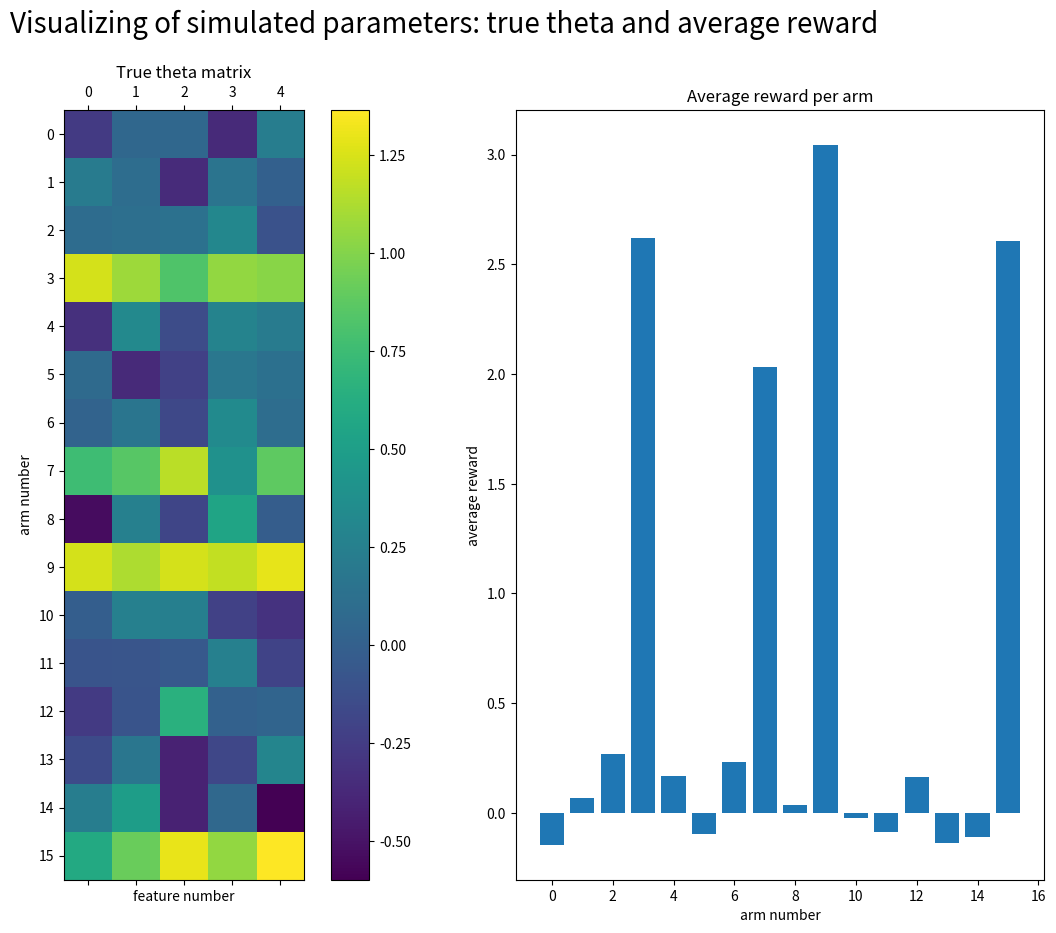
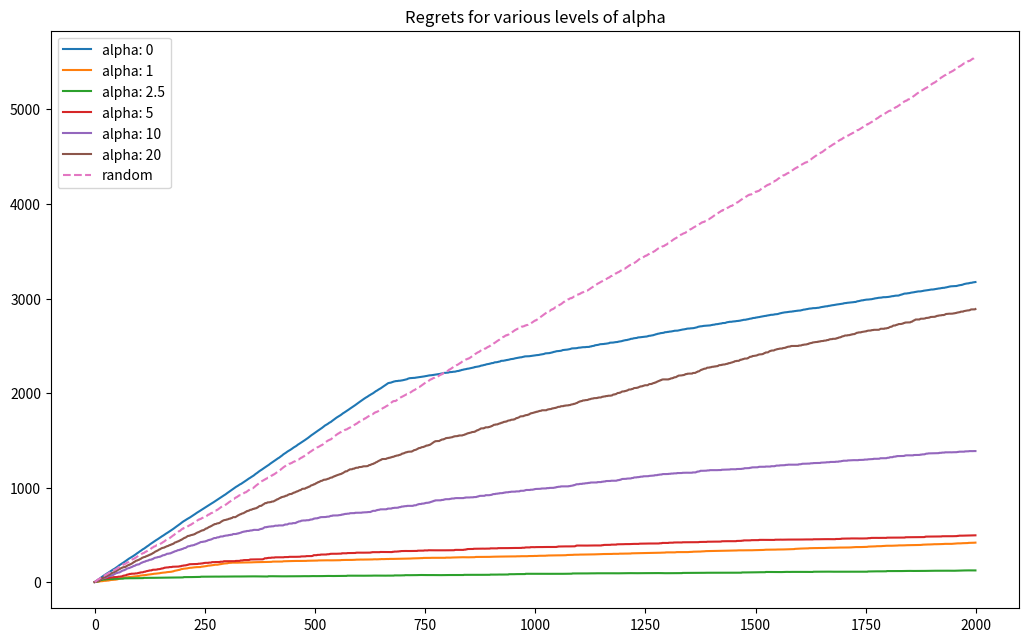

Here is the Python script that generated these plots, in order: (Note: this script raises an exception after producing the figures.)
#!/usr/bin/env python
# coding: utf-8

# # Contextual Bandit
# Learned from: https://github.com/etiennekintzler/bandits_algorithm/blob/master/linUCB.ipynb

# Learned from: A Contextual-Bandit Approach to Personalized News Article Recommendation (paper from Li et al.)
# ## Problem formulation
# 
# A contextual bandit A proceeds in discrete trials t = 1, 2, 3, ... In trial t
# 1. The algorithm observes current user $u_t$ and a set $A_t$ of arms (actions). These two made up $x_{t, a}$ for every $a \in A_t$, and is called the $context$.
# 2. Based on the observed payoffs in previous trials, $A$ chooses an arm $a_t \in A_t$, and receives a payoff $r_{t,a_t}$ whose expectation depends on both the user $u_t$ and the arm $a_t$.
# 3. $A$ improves arm-selection strategy with the new observation $(x_{t, a_t}, a_t, r_{t, a_t})$.
# 4. The total T-trial payoff of $A$ is defined as $\sum_{t=1}^{T}r_{t, a_t}$
# 5. Optimal expected T-trial payoff is defined as $E[\sum_{t=1}^Tr_{t, a_t^*}]$, where $a_t^*$ is the arm with maximum expected payoff at trial $t$.
# 6. The goal for $A$ is to maximize payoff or minimize the regret, which is defined as:
# \begin{equation}
#     R_A(T) = E[\sum_{t=1}^Tr_{t, a_t^*}] - E[\sum_{t=1}^Tr_{t, a_t}]
# \end{equation}
# 
# ## The algorithm
# Assume that the payoff of an arm $a$ is linear in its d-dimensional feature x_{t, a} with some unknown coefficient vector $\theta_a^*$:
# \begin{equation}
# E[r_{t, a} | x_{t, a}] = x_{t, a}^T\theta_a^*
# \end{equation}
# 
# Let $D_a$ be a design matrix of dimension $m\times d$ at trial $t$, $m$ is the training inputs (e.g., m contexts that are observed previously for article a), and $c_a \in R^m$ be the corresponding response vector (e.g., the corresponding $m$ click/no-click user feedback). Applying ridge regression to the training data ($D_a$, $c_a$) gives an estimate of the coefficients:
# 
# \begin{equation}
# \hat\theta_a = (D_a^TD_a + I_d)^{-1}D_a^Tc_a
# \end{equation}
# 
# It can be proved that, with probability at least $1-\delta$:
# \begin{equation}
# |x_{t, a}^T\hat\theta_a - E[r_{t, a}|x_{t, a}]| \leq \alpha \sqrt{x_{t, a}^T(D_a^TDa + I_d)^{-1}x_{t, a}}
# \end{equation}
# for any $\delta>0$ and $x_{t, a} \in R^d$, where $\alpha = \sqrt{ln(2/\delta)/2}$ is a constant.
# 
# In other words, the inequality above gives a reasonably tight UCB for the expected payoff of arm a, from which a UCB-type arm-selection strategy can be derived: at each trial t, choose:
# \begin{equation}
# a_t = arg\,\underset{a\in A_t}{max}(x_{t, a}^T + \alpha\sqrt{x_{t, a}^T A_a^{-1}x_{t, a}})
# \end{equation}
# where $A_a = D_a^TD_a + I_d$
# 
# Also, the expected payoff $x_{t, a}^T\theta_a^*$ can be calculated as $x_{t, a}^TA_a^{-1}$, and then $\sqrt{x_{t, a}^TA_a^{-1}x_{t, a}}$ becomes the standard deviation.
# 
# Therefore the upper bound should be:
# \begin{equation}
#     \hat\theta_{t, a} = A_a^{-1}b_a \\
#     p_{t, a} = \hat\theta_{t, a}x_{t, a} + \alpha*\sqrt{x_{t, a}A^{-1}x_{t, a}}
# \end{equation}

# In[ ]:


import numpy as np
import pandas as pd
import matplotlib.pyplot as plt
import seaborn as sns


# In[ ]:


np.random.seed(123)


# ### Defining constants

# In[ ]:


N_TRIAL = 2000
N_ARMS = 16
N_FEATURE  = 5
BEST_ARMS = [3, 7, 9, 15]


# ## 1. Problem setting
# ### Setting problems parameters

# In[ ]:


def make_design_matrix(n_trial, n_arms, n_feature):
    available_arms = np.arange(n_arms)
    X = np.array([[np.random.uniform(low=0, high=1, size=n_feature) for _ in available_arms] for _ in np.arange(n_trial)])
    return X


# In[ ]:


D = make_design_matrix(N_TRIAL, N_ARMS, N_FEATURE)


# In[ ]:


D.shape


# In[ ]:


def make_theta(n_arms, n_feature, best_arms, bias = 1):
    true_theta = np.array([np.random.normal(size=n_feature, scale=1/4) for _ in np.arange(n_arms)])
    true_theta[best_arms] = true_theta[best_arms] + bias
    return true_theta


# In[ ]:


theta = make_theta(N_ARMS, N_FEATURE, BEST_ARMS, bias=1)


# In[ ]:


def generate_reward(arm, x, theta, scale_noise = 1/10):
    signal = theta[arm].dot(x)
    noise = np.random.normal(scale=scale_noise)
    return (signal + noise)


# In[ ]:


def make_regret(payoff, oracle):
    return np.cumsum(oracle - payoff)


# For each arm, feature vector is i.i.d and simulated according to U(\[0, 1\]).
# 
# Theta vector is simulated according to $N(0_d, cI_d)$ with $c=1/4$.
# 
# Highly profitable arms are created adding positive bias to $\theta$. These arms are defined by the constant BEST_ARMS.
# 
# By hypothesis, the expected payoff is linear in its feature vector $x_{t, a}$ with some unknown coefficient vector $\theta^*_a$:
# 
# \begin{equation*}
# E[r_{t, a}|x_{t, a}] = x_{t, a}^T\theta^*_a
# \end{equation*}
# 
# Regret is defined as $R_A(T) = E[\sum_{t=1}^T r_{t, a_t^*}] - E[\sum_{t=1}^T r_{t, a_t}]$
# 

# ### Simulation of design matrix and weight vector (theta)

# In[ ]:


X = make_design_matrix(n_trial=N_TRIAL, n_arms= N_ARMS, n_feature=N_FEATURE)
true_theta = make_theta(n_arms = N_ARMS, n_feature=N_FEATURE, best_arms=BEST_ARMS)


# ### Graphical representation of average payoff per arm

# In[ ]:


# Average reward
ave_reward = np.mean([[generate_reward(arm=arm, x=X[t, arm], theta= true_theta) for arm in np.arange(N_ARMS)] for t in np.arange(N_TRIAL)], axis=0)


# In[ ]:


ave_reward


# In[ ]:


f, (left, right) = plt.subplots(1, 2, figsize=(15, 10))
f.suptitle(t="Visualizing of simulated parameters: true theta and average reward", fontsize=20)
# True theta
left.matshow(true_theta)
f.colorbar(left.imshow(true_theta), ax = left)
left.set_xlabel("feature number")
left.set_ylabel("arm number")
left.set_yticks(np.arange(N_ARMS))
left.set_title("True theta matrix")
# Average reward
right.bar(np.arange(N_ARMS), ave_reward)
right.set_title("Average reward per arm")
right.set_xlabel("arm number")
right.set_ylabel("average reward")
plt.show()


# On average, the reward is much higher for the best arms. In this example, the arm 9 is the most profitable.
# 
# Should note on whether the features are positive? Because if there are negative features high positive theta will lead to low rewards.

# ## 2. Algorithm (disjoint version)

# #### Algorithm definition

# In[ ]:


A = np.array([np.diag(np.ones(shape=6)) for _ in np.arange(16)])


# In[ ]:


A


# In[ ]:


b = np.array([np.zeros(shape=5) for _ in np.arange(16)])


# In[ ]:


b


# In[ ]:


def linUCB_disjoint(alpha, X, generate_reward, true_theta):
    print("linUCB disjoint with exploration parameter alpha: ", alpha)
    n_trial, n_arms, n_feature = X.shape
    # 1. Initialize object
    # 1.1. Output object
    arm_choice = np.empty(n_trial) # store arm choice (integer) for each trial
    r_payoff = np.empty(n_trial) # store payoff (float) for each trial
    theta = np.empty(shape=(n_trial, n_arms, n_feature)) # record theta over each trial (n_arms, n_feature) per trial
    p = np.empty(shape = (n_trial, n_arms)) # predictions for reward of each arm for each trial
    # 1.2 Intermediate object
    A = np.array([np.diag(np.ones(shape=n_feature)) for _ in np.arange(n_arms)])
    b = np.array([np.zeros(shape=n_feature) for _ in np.arange(n_arms)])
    # 2. Algo
    for t in np.arange(n_trial):
        # Compute estimates (theta) and prediction (p) for all arms
        for a in np.arange(n_arms):
            inv_A = np.linalg.inv(A[a])
            theta[t, a] = inv_A.dot(b[a])
            p[t, a] = theta[t, a].dot(X[t, a]) + alpha * np.sqrt(X[t, a].dot(inv_A).dot(X[t, a]))
        # Choosing best arms
        chosen_arm = np.argmax(p[t])
        x_chosen_arm = X[t, chosen_arm]
        r_payoff[t] = generate_reward(arm=chosen_arm, x=x_chosen_arm, theta=true_theta)

        arm_choice[t] = chosen_arm
        
        # update intermediate objects (A and b)
        A[chosen_arm] += np.outer(x_chosen_arm, x_chosen_arm.T)
        b[chosen_arm] += r_payoff[t]*x_chosen_arm
    return dict(theta=theta, p=p, arm_choice=arm_choice, r_payoff=r_payoff)


# ### Defining oracle and random payoff

# In[ ]:


oracle = np.array([np.max([generate_reward(arm=arm, x=X[t, arm], theta = true_theta) for arm in np.arange(N_ARMS)]) for t in np.arange(N_TRIAL)])


# In[ ]:


len(oracle)


# In[ ]:


oracle[0]


# In[ ]:


payoff_random = np.array([generate_reward(arm=np.random.choice(N_ARMS), x= X[t, np.random.choice(N_ARMS)], theta = true_theta) for t in np.arange(X.shape[0])])


# In[ ]:


payoff_random


# In[ ]:


regret_random = make_regret(payoff=payoff_random, oracle=oracle)


# ### Algorithm testing for various alpha

# In[ ]:


alpha_to_test = [0, 1, 2.5, 5, 10, 20]
results_dict = {alpha: linUCB_disjoint(alpha=alpha, X=X, generate_reward=generate_reward, true_theta = true_theta) for alpha in alpha_to_test}


# ## 3. Analyzing regrets, coefficients estimates and chosen arm

# ### Function definition

# In[ ]:


def plot_regrets(results, oracle):
    [plt.plot(make_regret(payoff=x['r_payoff'], oracle=oracle), label="alpha: "+str(alpha)) for (alpha, x) in results.items()]


# In[ ]:


def plot_estimates(x, alpha, true_theta=None, abs_ylim = None, ncol = 4):
    print("Estimates plot for alpha: ", alpha)
    if true_theta is not None:
        print("Parameter true_theta has been supplied. Plotting convergence")
    for i, arm in enumerate(np.arange(N_ARMS)):
        plt.subplot(np.ceil(N_ARMS/ncol), ncol, 1+i)
        if true_theta is not None:
            data_to_plot = pd.DataFrame(x[alpha]["theta"][:, arm, :]) - true_theta[arm]
        else:
            data_to_plot = pd.DataFrame(x[alpha]["theta"][:, arm, ])
        plt.plot(data_to_plot)
        
        if (arm in BEST_ARMS):
            title = 'Arm: ' + str(arm) + " (best)"
        else:
            title = "Arm: " + str(arm)
        plt.title(title)
        
        if abs_ylim is not None:
            plt.ylim([-abs_ylim, abs_ylim])
    plt.legend(["c"+str(feature) for feature in np.arange(N_FEATURE)])


# In[ ]:


def plot_selected_arms(x, bar_width=0.15):
    for (i, alpha) in enumerate(x):
        xi, yi = np.unique(x[alpha]["arm_choice"], return_counts=True)
        plt.bar(xi + i*bar_width, yi, label="alpha: " + str(alpha), width=bar_width)
    
    plt.xticks(np.arange(N_ARMS) + round(len(x)/2)*bar_width, np.arange(N_ARMS))
    plt.legend()


# ## 3.1. Representing regret according to various level of exploration value

# In[ ]:


plt.figure(figsize=(12.5, 7.5))
plot_regrets(results_dict, oracle)
plt.plot(make_regret(payoff=payoff_random, oracle=oracle), label = "random", linestyle='--')
plt.legend()
plt.title("Regrets for various levels of alpha")
plt.show()


# In[ ]:


plt.figure(figsize=(12.5, 17.5))
plot_estimates(results_dict, alpha=2.5, true_theta = true_theta, abs_ylim=3/4)


# In[ ]:


plt.figure(figsize=(12.5, 17.5))
plot_estimates(results_dict, alpha=20, true_theta=true_theta, abs_ylim=3/4)


# In[ ]:


plt.figure(figsize=(15, 5))
plot_selected_arms(results_dict)


# Low exploration parameter (alpha = 1) prevents the algorithm from visiting highly rentable arm (the arm 15 for instnace). No exploration causes the algorithm to get stuck in the first highly rentable arm found.
